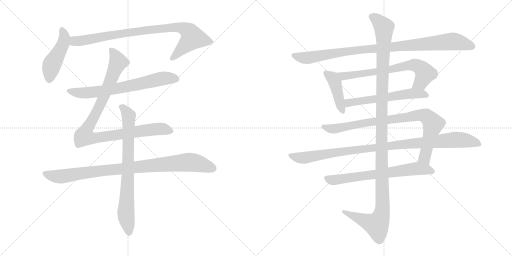
t = 0.00 s
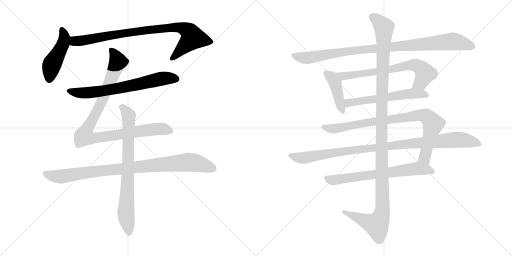
t = 2.53 s
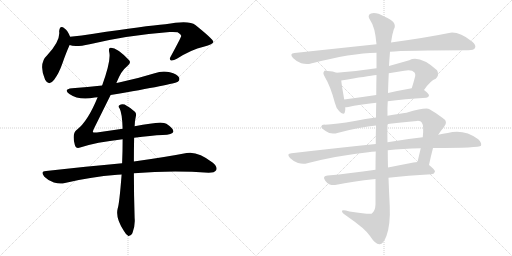
t = 5.06 s
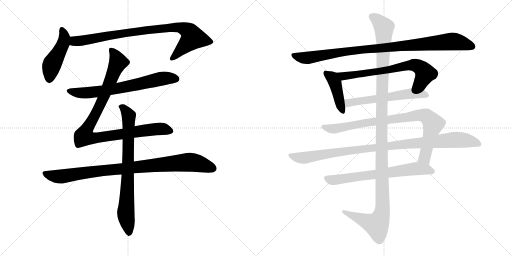
t = 7.59 s
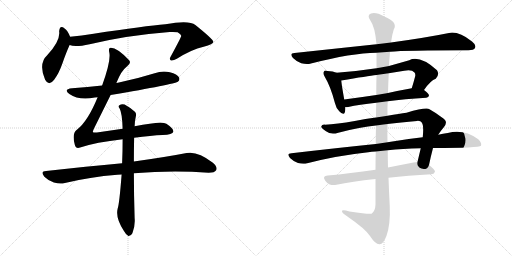
t = 10.13 s
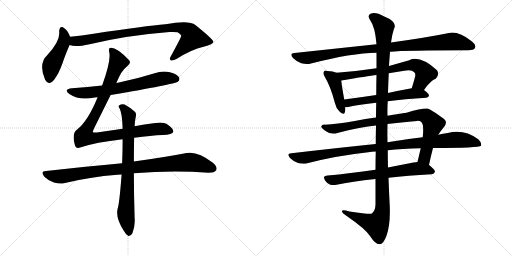
t = 12.66 s

The animated SVG that drew these frames (rendered in a browser with its animation timeline set to each time). Animation: 14 CSS @keyframes rules; one cycle of 12.66 s.

<svg version="1.1" viewBox="0 0 2048 1024" xmlns="http://www.w3.org/2000/svg">
  <g stroke="lightgray" stroke-dasharray="1,1" stroke-width="1" transform="scale(4, 4)">
    <line x1="0" y1="0" x2="256" y2="256"></line>
    <line x1="256" y1="0" x2="0" y2="256"></line>
    <line x1="128" y1="0" x2="128" y2="256"></line>
    <line x1="0" y1="128" x2="256" y2="128"></line>
    <line x1="256" y1="0" x2="512" y2="256"></line>
    <line x1="512" y1="0" x2="256" y2="256"></line>
    <line x1="384" y1="0" x2="384" y2="256"></line>
    <line x1="256" y1="128" x2="512" y2="128"></line>
  </g>
<g transform="scale(1, -1) translate(0, -850)">
   <style type="text/css">
    @keyframes keyframes0 {
      from {
       stroke: black;
       stroke-dashoffset: 466;
       stroke-width: 128;
       }
       60% {
       animation-timing-function: step-end;
       stroke: black;
       stroke-dashoffset: 0;
       stroke-width: 128;
       }
       to {
       stroke: black;
       stroke-width: 1024;
       }
       }
       #make-me-a-hanzi-animation-0 {
         animation: keyframes0 0.629232s both;
         animation-delay: 0.000000s;
         animation-timing-function: linear;
       }
    @keyframes keyframes1 {
      from {
       stroke: black;
       stroke-dashoffset: 885;
       stroke-width: 128;
       }
       74% {
       animation-timing-function: step-end;
       stroke: black;
       stroke-dashoffset: 0;
       stroke-width: 128;
       }
       to {
       stroke: black;
       stroke-width: 1024;
       }
       }
       #make-me-a-hanzi-animation-1 {
         animation: keyframes1 0.970215s both;
         animation-delay: 0.629232s;
         animation-timing-function: linear;
       }
    @keyframes keyframes2 {
      from {
       stroke: black;
       stroke-dashoffset: 687;
       stroke-width: 128;
       }
       69% {
       animation-timing-function: step-end;
       stroke: black;
       stroke-dashoffset: 0;
       stroke-width: 128;
       }
       to {
       stroke: black;
       stroke-width: 1024;
       }
       }
       #make-me-a-hanzi-animation-2 {
         animation: keyframes2 0.809082s both;
         animation-delay: 1.599447s;
         animation-timing-function: linear;
       }
    @keyframes keyframes3 {
      from {
       stroke: black;
       stroke-dashoffset: 989;
       stroke-width: 128;
       }
       76% {
       animation-timing-function: step-end;
       stroke: black;
       stroke-dashoffset: 0;
       stroke-width: 128;
       }
       to {
       stroke: black;
       stroke-width: 1024;
       }
       }
       #make-me-a-hanzi-animation-3 {
         animation: keyframes3 1.054850s both;
         animation-delay: 2.408529s;
         animation-timing-function: linear;
       }
    @keyframes keyframes4 {
      from {
       stroke: black;
       stroke-dashoffset: 934;
       stroke-width: 128;
       }
       75% {
       animation-timing-function: step-end;
       stroke: black;
       stroke-dashoffset: 0;
       stroke-width: 128;
       }
       to {
       stroke: black;
       stroke-width: 1024;
       }
       }
       #make-me-a-hanzi-animation-4 {
         animation: keyframes4 1.010091s both;
         animation-delay: 3.463379s;
         animation-timing-function: linear;
       }
    @keyframes keyframes5 {
      from {
       stroke: black;
       stroke-dashoffset: 773;
       stroke-width: 128;
       }
       72% {
       animation-timing-function: step-end;
       stroke: black;
       stroke-dashoffset: 0;
       stroke-width: 128;
       }
       to {
       stroke: black;
       stroke-width: 1024;
       }
       }
       #make-me-a-hanzi-animation-5 {
         animation: keyframes5 0.879069s both;
         animation-delay: 4.473470s;
         animation-timing-function: linear;
       }
    @keyframes keyframes6 {
      from {
       stroke: black;
       stroke-dashoffset: 977;
       stroke-width: 128;
       }
       76% {
       animation-timing-function: step-end;
       stroke: black;
       stroke-dashoffset: 0;
       stroke-width: 128;
       }
       to {
       stroke: black;
       stroke-width: 1024;
       }
       }
       #make-me-a-hanzi-animation-6 {
         animation: keyframes6 1.045085s both;
         animation-delay: 5.352539s;
         animation-timing-function: linear;
       }
    @keyframes keyframes7 {
      from {
       stroke: black;
       stroke-dashoffset: 426;
       stroke-width: 128;
       }
       58% {
       animation-timing-function: step-end;
       stroke: black;
       stroke-dashoffset: 0;
       stroke-width: 128;
       }
       to {
       stroke: black;
       stroke-width: 1024;
       }
       }
       #make-me-a-hanzi-animation-7 {
         animation: keyframes7 0.596680s both;
         animation-delay: 6.397624s;
         animation-timing-function: linear;
       }
    @keyframes keyframes8 {
      from {
       stroke: black;
       stroke-dashoffset: 697;
       stroke-width: 128;
       }
       69% {
       animation-timing-function: step-end;
       stroke: black;
       stroke-dashoffset: 0;
       stroke-width: 128;
       }
       to {
       stroke: black;
       stroke-width: 1024;
       }
       }
       #make-me-a-hanzi-animation-8 {
         animation: keyframes8 0.817220s both;
         animation-delay: 6.994304s;
         animation-timing-function: linear;
       }
    @keyframes keyframes9 {
      from {
       stroke: black;
       stroke-dashoffset: 582;
       stroke-width: 128;
       }
       65% {
       animation-timing-function: step-end;
       stroke: black;
       stroke-dashoffset: 0;
       stroke-width: 128;
       }
       to {
       stroke: black;
       stroke-width: 1024;
       }
       }
       #make-me-a-hanzi-animation-9 {
         animation: keyframes9 0.723633s both;
         animation-delay: 7.811524s;
         animation-timing-function: linear;
       }
    @keyframes keyframes10 {
      from {
       stroke: black;
       stroke-dashoffset: 878;
       stroke-width: 128;
       }
       74% {
       animation-timing-function: step-end;
       stroke: black;
       stroke-dashoffset: 0;
       stroke-width: 128;
       }
       to {
       stroke: black;
       stroke-width: 1024;
       }
       }
       #make-me-a-hanzi-animation-10 {
         animation: keyframes10 0.964518s both;
         animation-delay: 8.535157s;
         animation-timing-function: linear;
       }
    @keyframes keyframes11 {
      from {
       stroke: black;
       stroke-dashoffset: 1019;
       stroke-width: 128;
       }
       77% {
       animation-timing-function: step-end;
       stroke: black;
       stroke-dashoffset: 0;
       stroke-width: 128;
       }
       to {
       stroke: black;
       stroke-width: 1024;
       }
       }
       #make-me-a-hanzi-animation-11 {
         animation: keyframes11 1.079264s both;
         animation-delay: 9.499675s;
         animation-timing-function: linear;
       }
    @keyframes keyframes12 {
      from {
       stroke: black;
       stroke-dashoffset: 685;
       stroke-width: 128;
       }
       69% {
       animation-timing-function: step-end;
       stroke: black;
       stroke-dashoffset: 0;
       stroke-width: 128;
       }
       to {
       stroke: black;
       stroke-width: 1024;
       }
       }
       #make-me-a-hanzi-animation-12 {
         animation: keyframes12 0.807454s both;
         animation-delay: 10.578939s;
         animation-timing-function: linear;
       }
    @keyframes keyframes13 {
      from {
       stroke: black;
       stroke-dashoffset: 1254;
       stroke-width: 128;
       }
       80% {
       animation-timing-function: step-end;
       stroke: black;
       stroke-dashoffset: 0;
       stroke-width: 128;
       }
       to {
       stroke: black;
       stroke-width: 1024;
       }
       }
       #make-me-a-hanzi-animation-13 {
         animation: keyframes13 1.270508s both;
         animation-delay: 11.386393s;
         animation-timing-function: linear;
       }
</style>
<path d="M 280.5 703.0 Q 270.5 728.0 258.5 736.0 Q 239.5 752.0 236.5 725.0 Q 242.5 688.0 189.5 630.0 Q 152.5 596.0 180.5 531.0 Q 195.5 503.0 216.5 531.0 Q 235.5 556.0 249.5 596.0 Q 265.5 642.0 278.5 670.0 C 286.5 688.0 286.5 688.0 280.5 703.0 Z" fill="lightgray"></path> 
<path d="M 278.5 670.0 Q 299.5 660.0 358.5 673.0 Q 508.5 709.0 678.5 722.0 Q 700.5 723.0 710.5 721.0 Q 726.5 712.0 724.5 705.0 Q 724.5 701.0 684.5 627.0 Q 675.5 614.0 682.5 609.0 Q 689.5 605.0 707.5 615.0 Q 765.5 652.0 814.5 663.0 Q 854.5 673.0 853.5 683.0 Q 852.5 693.0 781.5 750.0 Q 756.5 771.0 661.5 753.0 Q 583.5 747.0 374.5 715.0 Q 326.5 708.0 280.5 703.0 C 250.5 700.0 249.5 676.0 278.5 670.0 Z" fill="lightgray"></path> 
<path d="M 442.5 470.0 Q 697.5 513.0 711.5 523.0 Q 720.5 530.0 716.5 540.0 Q 709.5 553.0 679.5 561.0 Q 649.5 568.0 618.5 557.0 Q 548.5 535.0 471.5 519.0 Q 468.5 519.0 465.5 518.0 L 408.5 508.0 Q 350.5 502.0 288.5 497.0 Q 251.5 493.0 277.5 474.0 Q 316.5 447.0 379.5 460.0 Q 382.5 461.0 390.5 461.0 L 442.5 470.0 Z" fill="lightgray"></path> 
<path d="M 536.5 299.0 Q 605.5 308.0 650.5 310.0 Q 690.5 311.0 693.5 323.0 Q 694.5 336.0 665.5 355.0 Q 646.5 367.0 538.5 345.0 L 490.5 335.0 L 387.5 320.0 Q 372.5 319.0 371.5 322.0 Q 370.5 325.0 376.5 337.0 L 442.5 470.0 L 465.5 518.0 Q 484.5 567.0 507.5 584.0 Q 526.5 597.0 516.5 609.0 Q 468.5 660.0 442.5 659.0 Q 432.5 659.0 437.5 638.0 Q 443.5 605.0 408.5 508.0 L 390.5 461.0 Q 351.5 365.0 307.5 331.0 Q 286.5 316.0 299.5 270.0 Q 303.5 254.0 320.5 260.0 Q 383.5 281.0 490.5 293.0 L 536.5 299.0 Z" fill="lightgray"></path> 
<path d="M 488.5 197.0 Q 347.5 184.0 184.5 166.0 Q 159.5 165.0 177.5 143.0 Q 193.5 127.0 215.5 120.0 Q 240.5 113.0 259.5 118.0 Q 358.5 142.0 469.5 151.0 Q 476.5 152.0 486.5 152.0 L 535.5 157.0 Q 688.5 169.0 834.5 159.0 Q 858.5 159.0 864.5 169.0 Q 871.5 182.0 851.5 199.0 Q 790.5 247.0 746.5 238.0 Q 664.5 222.0 535.5 204.0 L 488.5 197.0 Z" fill="lightgray"></path> 
<path d="M 538.5 345.0 Q 539.5 370.0 543.5 385.0 Q 546.5 397.0 539.5 403.0 Q 517.5 422.0 498.5 432.0 Q 486.5 436.0 477.5 429.0 Q 471.5 425.0 478.5 416.0 Q 488.5 398.0 490.5 335.0 L 490.5 293.0 Q 490.5 245.0 488.5 197.0 L 486.5 152.0 Q 477.5 35.0 470.5 15.0 Q 461.5 -21.0 494.5 -72.0 Q 504.5 -90.0 513.5 -94.0 Q 523.5 -95.0 529.5 -83.0 Q 541.5 -52.0 538.5 -22.0 Q 535.5 72.0 535.5 157.0 L 535.5 204.0 Q 535.5 252.0 536.5 299.0 L 538.5 345.0 Z" fill="lightgray"></path> 
<path d="M 1560.0 643.5 Q 1620.0 649.5 1874.0 649.5 Q 1895.0 649.5 1900.0 658.5 Q 1906.0 670.5 1888.0 684.5 Q 1834.0 726.5 1796.0 718.5 Q 1708.0 700.5 1564.0 680.5 L 1506.0 673.5 Q 1355.0 657.5 1178.0 638.5 Q 1156.0 637.5 1172.0 618.5 Q 1187.0 603.5 1205.0 597.5 Q 1227.0 591.5 1244.0 596.5 Q 1406.0 638.5 1506.0 639.5 L 1560.0 643.5 Z" fill="lightgray"></path> 
<path d="M 1346.0 559.5 Q 1333.0 565.5 1310.0 566.5 Q 1298.0 569.5 1296.0 564.5 Q 1290.0 557.5 1299.0 543.5 Q 1323.0 503.5 1340.0 437.5 Q 1344.0 418.5 1357.0 405.5 Q 1375.0 386.5 1379.0 400.5 Q 1382.0 409.5 1381.0 421.5 L 1377.0 452.5 Q 1367.0 507.5 1365.0 528.5 C 1362.0 553.5 1362.0 553.5 1346.0 559.5 Z" fill="lightgray"></path> 
<path d="M 1696.0 490.5 Q 1723.0 529.5 1743.0 535.5 Q 1759.0 551.5 1748.0 569.5 Q 1679.0 630.5 1637.0 609.5 Q 1595.0 597.5 1556.0 586.5 L 1506.0 577.5 Q 1428.0 565.5 1346.0 559.5 C 1316.0 557.5 1335.0 523.5 1365.0 528.5 Q 1471.0 546.5 1506.0 550.5 L 1555.0 557.5 Q 1586.0 563.5 1617.0 567.5 Q 1647.0 573.5 1658.0 560.5 Q 1662.0 556.5 1661.0 546.5 Q 1654.0 519.5 1647.0 497.5 C 1638.0 468.5 1678.0 466.5 1696.0 490.5 Z" fill="lightgray"></path> 
<path d="M 1551.0 445.5 Q 1617.0 454.5 1705.0 459.5 Q 1715.0 460.5 1716.0 468.5 Q 1716.0 475.5 1696.0 490.5 C 1680.0 503.5 1677.0 502.5 1647.0 497.5 Q 1596.0 488.5 1552.0 478.5 L 1505.0 470.5 Q 1438.0 460.5 1377.0 452.5 C 1347.0 448.5 1351.0 419.5 1381.0 421.5 Q 1385.0 421.5 1393.0 422.5 Q 1436.0 432.5 1505.0 439.5 L 1551.0 445.5 Z" fill="lightgray"></path> 
<path d="M 1716.0 190.5 Q 1723.0 224.5 1732.0 258.5 L 1753.0 311.5 Q 1763.0 327.5 1776.0 342.5 Q 1795.0 364.5 1768.0 380.5 Q 1743.0 399.5 1718.0 413.5 Q 1705.0 422.5 1626.0 399.5 Q 1599.0 396.5 1550.0 387.5 L 1504.0 380.5 Q 1462.0 376.5 1419.0 366.5 Q 1346.0 353.5 1300.0 351.5 Q 1287.0 352.5 1285.0 344.5 Q 1284.0 337.5 1304.0 325.5 Q 1323.0 310.5 1353.0 319.5 Q 1444.0 343.5 1504.0 348.5 L 1550.0 354.5 Q 1602.0 361.5 1668.0 366.5 Q 1683.0 367.5 1687.0 360.5 Q 1696.0 348.5 1691.0 301.5 L 1683.0 257.5 Q 1677.0 232.5 1670.0 202.5 C 1663.0 173.5 1710.0 161.5 1716.0 190.5 Z" fill="lightgray"></path> 
<path d="M 1503.0 274.5 Q 1346.0 258.5 1166.0 237.5 Q 1144.0 236.5 1160.0 218.5 Q 1173.0 205.5 1192.0 198.5 Q 1213.0 192.5 1229.0 197.5 Q 1344.0 227.5 1473.0 241.5 Q 1486.0 244.5 1503.0 244.5 L 1551.0 249.5 Q 1609.0 256.5 1683.0 257.5 L 1732.0 258.5 Q 1918.0 258.5 1924.0 267.5 Q 1928.0 279.5 1913.0 293.5 Q 1856.0 335.5 1791.0 318.5 Q 1772.0 315.5 1753.0 311.5 L 1691.0 301.5 Q 1625.0 294.5 1550.0 281.5 L 1503.0 274.5 Z" fill="lightgray"></path> 
<path d="M 1502.0 171.5 Q 1399.0 156.5 1311.0 148.5 Q 1287.0 147.5 1301.0 127.5 Q 1308.0 117.5 1319.0 112.5 Q 1332.0 108.5 1346.0 111.5 Q 1406.0 124.5 1502.0 134.5 L 1554.0 139.5 Q 1630.0 148.5 1726.0 153.5 Q 1738.0 154.5 1740.0 164.5 Q 1740.0 171.5 1716.0 190.5 C 1698.0 205.5 1698.0 205.5 1670.0 202.5 Q 1663.0 202.5 1654.0 200.5 Q 1602.0 190.5 1552.0 180.5 L 1502.0 171.5 Z" fill="lightgray"></path> 
<path d="M 1504.0 348.5 Q 1503.0 314.5 1503.0 274.5 L 1503.0 244.5 Q 1502.0 210.5 1502.0 171.5 L 1502.0 134.5 Q 1502.0 86.5 1502.0 32.5 Q 1501.0 5.5 1486.0 -4.5 Q 1480.0 -8.5 1398.0 4.5 Q 1365.0 14.5 1368.0 4.5 Q 1369.0 -2.5 1391.0 -16.5 Q 1461.0 -64.5 1480.0 -93.5 Q 1502.0 -127.5 1518.0 -126.5 Q 1533.0 -127.5 1546.0 -92.5 Q 1562.0 -47.5 1559.0 25.5 Q 1556.0 82.5 1554.0 139.5 L 1552.0 180.5 Q 1551.0 214.5 1551.0 249.5 L 1550.0 281.5 Q 1549.0 318.5 1550.0 354.5 L 1550.0 387.5 Q 1549.0 417.5 1551.0 445.5 L 1552.0 478.5 Q 1553.0 518.5 1555.0 557.5 L 1556.0 586.5 Q 1556.0 590.5 1560.0 643.5 L 1564.0 680.5 Q 1568.0 711.5 1575.0 732.5 Q 1593.0 762.5 1537.0 784.5 Q 1503.0 803.5 1484.0 796.5 Q 1466.0 789.5 1482.0 767.5 Q 1500.0 743.5 1506.0 673.5 L 1506.0 639.5 Q 1506.0 614.5 1506.0 577.5 L 1506.0 550.5 Q 1505.0 516.5 1505.0 470.5 L 1505.0 439.5 Q 1504.0 411.5 1504.0 380.5 L 1504.0 348.5 Z" fill="lightgray"></path> 
      <clipPath id="make-me-a-hanzi-clip-0">
      <path d="M 280.5 703.0 Q 270.5 728.0 258.5 736.0 Q 239.5 752.0 236.5 725.0 Q 242.5 688.0 189.5 630.0 Q 152.5 596.0 180.5 531.0 Q 195.5 503.0 216.5 531.0 Q 235.5 556.0 249.5 596.0 Q 265.5 642.0 278.5 670.0 C 286.5 688.0 286.5 688.0 280.5 703.0 Z" fill="lightgray"></path>
      </clipPath>
      <path clip-path="url(#make-me-a-hanzi-clip-0)" d="M 247.5 730.0 L 257.5 699.0 L 253.5 677.0 L 207.5 591.0 L 197.5 534.0 " fill="none" id="make-me-a-hanzi-animation-0" stroke-dasharray="338 676" stroke-linecap="round"></path>

      <clipPath id="make-me-a-hanzi-clip-1">
      <path d="M 278.5 670.0 Q 299.5 660.0 358.5 673.0 Q 508.5 709.0 678.5 722.0 Q 700.5 723.0 710.5 721.0 Q 726.5 712.0 724.5 705.0 Q 724.5 701.0 684.5 627.0 Q 675.5 614.0 682.5 609.0 Q 689.5 605.0 707.5 615.0 Q 765.5 652.0 814.5 663.0 Q 854.5 673.0 853.5 683.0 Q 852.5 693.0 781.5 750.0 Q 756.5 771.0 661.5 753.0 Q 583.5 747.0 374.5 715.0 Q 326.5 708.0 280.5 703.0 C 250.5 700.0 249.5 676.0 278.5 670.0 Z" fill="lightgray"></path>
      </clipPath>
      <path clip-path="url(#make-me-a-hanzi-clip-1)" d="M 284.5 675.0 L 298.5 685.0 L 552.5 726.0 L 697.5 741.0 L 743.5 732.0 L 758.5 721.0 L 770.5 699.0 L 687.5 615.0 " fill="none" id="make-me-a-hanzi-animation-1" stroke-dasharray="757 1514" stroke-linecap="round"></path>

      <clipPath id="make-me-a-hanzi-clip-2">
      <path d="M 442.5 470.0 Q 697.5 513.0 711.5 523.0 Q 720.5 530.0 716.5 540.0 Q 709.5 553.0 679.5 561.0 Q 649.5 568.0 618.5 557.0 Q 548.5 535.0 471.5 519.0 Q 468.5 519.0 465.5 518.0 L 408.5 508.0 Q 350.5 502.0 288.5 497.0 Q 251.5 493.0 277.5 474.0 Q 316.5 447.0 379.5 460.0 Q 382.5 461.0 390.5 461.0 L 442.5 470.0 Z" fill="lightgray"></path>
      </clipPath>
      <path clip-path="url(#make-me-a-hanzi-clip-2)" d="M 280.5 487.0 L 325.5 478.0 L 367.5 480.0 L 479.5 497.0 L 656.5 537.0 L 704.5 534.0 " fill="none" id="make-me-a-hanzi-animation-2" stroke-dasharray="559 1118" stroke-linecap="round"></path>

      <clipPath id="make-me-a-hanzi-clip-3">
      <path d="M 536.5 299.0 Q 605.5 308.0 650.5 310.0 Q 690.5 311.0 693.5 323.0 Q 694.5 336.0 665.5 355.0 Q 646.5 367.0 538.5 345.0 L 490.5 335.0 L 387.5 320.0 Q 372.5 319.0 371.5 322.0 Q 370.5 325.0 376.5 337.0 L 442.5 470.0 L 465.5 518.0 Q 484.5 567.0 507.5 584.0 Q 526.5 597.0 516.5 609.0 Q 468.5 660.0 442.5 659.0 Q 432.5 659.0 437.5 638.0 Q 443.5 605.0 408.5 508.0 L 390.5 461.0 Q 351.5 365.0 307.5 331.0 Q 286.5 316.0 299.5 270.0 Q 303.5 254.0 320.5 260.0 Q 383.5 281.0 490.5 293.0 L 536.5 299.0 Z" fill="lightgray"></path>
      </clipPath>
      <path clip-path="url(#make-me-a-hanzi-clip-3)" d="M 445.5 649.0 L 472.5 602.0 L 401.5 432.0 L 336.5 305.0 L 374.5 297.0 L 632.5 334.0 L 684.5 325.0 " fill="none" id="make-me-a-hanzi-animation-3" stroke-dasharray="861 1722" stroke-linecap="round"></path>

      <clipPath id="make-me-a-hanzi-clip-4">
      <path d="M 488.5 197.0 Q 347.5 184.0 184.5 166.0 Q 159.5 165.0 177.5 143.0 Q 193.5 127.0 215.5 120.0 Q 240.5 113.0 259.5 118.0 Q 358.5 142.0 469.5 151.0 Q 476.5 152.0 486.5 152.0 L 535.5 157.0 Q 688.5 169.0 834.5 159.0 Q 858.5 159.0 864.5 169.0 Q 871.5 182.0 851.5 199.0 Q 790.5 247.0 746.5 238.0 Q 664.5 222.0 535.5 204.0 L 488.5 197.0 Z" fill="lightgray"></path>
      </clipPath>
      <path clip-path="url(#make-me-a-hanzi-clip-4)" d="M 181.5 154.0 L 248.5 144.0 L 440.5 171.0 L 756.5 201.0 L 787.5 198.0 L 851.5 176.0 " fill="none" id="make-me-a-hanzi-animation-4" stroke-dasharray="806 1612" stroke-linecap="round"></path>

      <clipPath id="make-me-a-hanzi-clip-5">
      <path d="M 538.5 345.0 Q 539.5 370.0 543.5 385.0 Q 546.5 397.0 539.5 403.0 Q 517.5 422.0 498.5 432.0 Q 486.5 436.0 477.5 429.0 Q 471.5 425.0 478.5 416.0 Q 488.5 398.0 490.5 335.0 L 490.5 293.0 Q 490.5 245.0 488.5 197.0 L 486.5 152.0 Q 477.5 35.0 470.5 15.0 Q 461.5 -21.0 494.5 -72.0 Q 504.5 -90.0 513.5 -94.0 Q 523.5 -95.0 529.5 -83.0 Q 541.5 -52.0 538.5 -22.0 Q 535.5 72.0 535.5 157.0 L 535.5 204.0 Q 535.5 252.0 536.5 299.0 L 538.5 345.0 Z" fill="lightgray"></path>
      </clipPath>
      <path clip-path="url(#make-me-a-hanzi-clip-5)" d="M 485.5 423.0 L 515.5 387.0 L 503.5 -11.0 L 515.5 -82.0 " fill="none" id="make-me-a-hanzi-animation-5" stroke-dasharray="645 1290" stroke-linecap="round"></path>

      <clipPath id="make-me-a-hanzi-clip-6">
      <path d="M 1560.0 643.5 Q 1620.0 649.5 1874.0 649.5 Q 1895.0 649.5 1900.0 658.5 Q 1906.0 670.5 1888.0 684.5 Q 1834.0 726.5 1796.0 718.5 Q 1708.0 700.5 1564.0 680.5 L 1506.0 673.5 Q 1355.0 657.5 1178.0 638.5 Q 1156.0 637.5 1172.0 618.5 Q 1187.0 603.5 1205.0 597.5 Q 1227.0 591.5 1244.0 596.5 Q 1406.0 638.5 1506.0 639.5 L 1560.0 643.5 Z" fill="lightgray"></path>
      </clipPath>
      <path clip-path="url(#make-me-a-hanzi-clip-6)" d="M 1175.0 628.5 L 1226.0 618.5 L 1427.0 650.5 L 1806.0 684.5 L 1852.0 677.5 L 1888.0 664.5 " fill="none" id="make-me-a-hanzi-animation-6" stroke-dasharray="849 1698" stroke-linecap="round"></path>

      <clipPath id="make-me-a-hanzi-clip-7">
      <path d="M 1346.0 559.5 Q 1333.0 565.5 1310.0 566.5 Q 1298.0 569.5 1296.0 564.5 Q 1290.0 557.5 1299.0 543.5 Q 1323.0 503.5 1340.0 437.5 Q 1344.0 418.5 1357.0 405.5 Q 1375.0 386.5 1379.0 400.5 Q 1382.0 409.5 1381.0 421.5 L 1377.0 452.5 Q 1367.0 507.5 1365.0 528.5 C 1362.0 553.5 1362.0 553.5 1346.0 559.5 Z" fill="lightgray"></path>
      </clipPath>
      <path clip-path="url(#make-me-a-hanzi-clip-7)" d="M 1304.0 557.5 L 1330.0 538.5 L 1340.0 520.5 L 1369.0 406.5 " fill="none" id="make-me-a-hanzi-animation-7" stroke-dasharray="298 596" stroke-linecap="round"></path>

      <clipPath id="make-me-a-hanzi-clip-8">
      <path d="M 1696.0 490.5 Q 1723.0 529.5 1743.0 535.5 Q 1759.0 551.5 1748.0 569.5 Q 1679.0 630.5 1637.0 609.5 Q 1595.0 597.5 1556.0 586.5 L 1506.0 577.5 Q 1428.0 565.5 1346.0 559.5 C 1316.0 557.5 1335.0 523.5 1365.0 528.5 Q 1471.0 546.5 1506.0 550.5 L 1555.0 557.5 Q 1586.0 563.5 1617.0 567.5 Q 1647.0 573.5 1658.0 560.5 Q 1662.0 556.5 1661.0 546.5 Q 1654.0 519.5 1647.0 497.5 C 1638.0 468.5 1678.0 466.5 1696.0 490.5 Z" fill="lightgray"></path>
      </clipPath>
      <path clip-path="url(#make-me-a-hanzi-clip-8)" d="M 1354.0 557.5 L 1375.0 544.5 L 1657.0 590.5 L 1681.0 580.5 L 1700.0 557.5 L 1681.0 519.5 L 1654.0 501.5 " fill="none" id="make-me-a-hanzi-animation-8" stroke-dasharray="569 1138" stroke-linecap="round"></path>

      <clipPath id="make-me-a-hanzi-clip-9">
      <path d="M 1551.0 445.5 Q 1617.0 454.5 1705.0 459.5 Q 1715.0 460.5 1716.0 468.5 Q 1716.0 475.5 1696.0 490.5 C 1680.0 503.5 1677.0 502.5 1647.0 497.5 Q 1596.0 488.5 1552.0 478.5 L 1505.0 470.5 Q 1438.0 460.5 1377.0 452.5 C 1347.0 448.5 1351.0 419.5 1381.0 421.5 Q 1385.0 421.5 1393.0 422.5 Q 1436.0 432.5 1505.0 439.5 L 1551.0 445.5 Z" fill="lightgray"></path>
      </clipPath>
      <path clip-path="url(#make-me-a-hanzi-clip-9)" d="M 1385.0 445.5 L 1395.0 438.5 L 1643.0 476.5 L 1706.0 469.5 " fill="none" id="make-me-a-hanzi-animation-9" stroke-dasharray="454 908" stroke-linecap="round"></path>

      <clipPath id="make-me-a-hanzi-clip-10">
      <path d="M 1716.0 190.5 Q 1723.0 224.5 1732.0 258.5 L 1753.0 311.5 Q 1763.0 327.5 1776.0 342.5 Q 1795.0 364.5 1768.0 380.5 Q 1743.0 399.5 1718.0 413.5 Q 1705.0 422.5 1626.0 399.5 Q 1599.0 396.5 1550.0 387.5 L 1504.0 380.5 Q 1462.0 376.5 1419.0 366.5 Q 1346.0 353.5 1300.0 351.5 Q 1287.0 352.5 1285.0 344.5 Q 1284.0 337.5 1304.0 325.5 Q 1323.0 310.5 1353.0 319.5 Q 1444.0 343.5 1504.0 348.5 L 1550.0 354.5 Q 1602.0 361.5 1668.0 366.5 Q 1683.0 367.5 1687.0 360.5 Q 1696.0 348.5 1691.0 301.5 L 1683.0 257.5 Q 1677.0 232.5 1670.0 202.5 C 1663.0 173.5 1710.0 161.5 1716.0 190.5 Z" fill="lightgray"></path>
      </clipPath>
      <path clip-path="url(#make-me-a-hanzi-clip-10)" d="M 1292.0 343.5 L 1342.0 335.5 L 1443.0 356.5 L 1666.0 389.5 L 1705.0 385.5 L 1732.0 351.5 L 1698.0 219.5 L 1710.0 198.5 " fill="none" id="make-me-a-hanzi-animation-10" stroke-dasharray="750 1500" stroke-linecap="round"></path>

      <clipPath id="make-me-a-hanzi-clip-11">
      <path d="M 1503.0 274.5 Q 1346.0 258.5 1166.0 237.5 Q 1144.0 236.5 1160.0 218.5 Q 1173.0 205.5 1192.0 198.5 Q 1213.0 192.5 1229.0 197.5 Q 1344.0 227.5 1473.0 241.5 Q 1486.0 244.5 1503.0 244.5 L 1551.0 249.5 Q 1609.0 256.5 1683.0 257.5 L 1732.0 258.5 Q 1918.0 258.5 1924.0 267.5 Q 1928.0 279.5 1913.0 293.5 Q 1856.0 335.5 1791.0 318.5 Q 1772.0 315.5 1753.0 311.5 L 1691.0 301.5 Q 1625.0 294.5 1550.0 281.5 L 1503.0 274.5 Z" fill="lightgray"></path>
      </clipPath>
      <path clip-path="url(#make-me-a-hanzi-clip-11)" d="M 1163.0 228.5 L 1219.0 219.5 L 1395.0 248.5 L 1805.0 290.5 L 1854.0 290.5 L 1919.0 273.5 " fill="none" id="make-me-a-hanzi-animation-11" stroke-dasharray="891 1782" stroke-linecap="round"></path>

      <clipPath id="make-me-a-hanzi-clip-12">
      <path d="M 1502.0 171.5 Q 1399.0 156.5 1311.0 148.5 Q 1287.0 147.5 1301.0 127.5 Q 1308.0 117.5 1319.0 112.5 Q 1332.0 108.5 1346.0 111.5 Q 1406.0 124.5 1502.0 134.5 L 1554.0 139.5 Q 1630.0 148.5 1726.0 153.5 Q 1738.0 154.5 1740.0 164.5 Q 1740.0 171.5 1716.0 190.5 C 1698.0 205.5 1698.0 205.5 1670.0 202.5 Q 1663.0 202.5 1654.0 200.5 Q 1602.0 190.5 1552.0 180.5 L 1502.0 171.5 Z" fill="lightgray"></path>
      </clipPath>
      <path clip-path="url(#make-me-a-hanzi-clip-12)" d="M 1307.0 137.5 L 1337.0 130.5 L 1668.0 176.5 L 1731.0 164.5 " fill="none" id="make-me-a-hanzi-animation-12" stroke-dasharray="557 1114" stroke-linecap="round"></path>

      <clipPath id="make-me-a-hanzi-clip-13">
      <path d="M 1504.0 348.5 Q 1503.0 314.5 1503.0 274.5 L 1503.0 244.5 Q 1502.0 210.5 1502.0 171.5 L 1502.0 134.5 Q 1502.0 86.5 1502.0 32.5 Q 1501.0 5.5 1486.0 -4.5 Q 1480.0 -8.5 1398.0 4.5 Q 1365.0 14.5 1368.0 4.5 Q 1369.0 -2.5 1391.0 -16.5 Q 1461.0 -64.5 1480.0 -93.5 Q 1502.0 -127.5 1518.0 -126.5 Q 1533.0 -127.5 1546.0 -92.5 Q 1562.0 -47.5 1559.0 25.5 Q 1556.0 82.5 1554.0 139.5 L 1552.0 180.5 Q 1551.0 214.5 1551.0 249.5 L 1550.0 281.5 Q 1549.0 318.5 1550.0 354.5 L 1550.0 387.5 Q 1549.0 417.5 1551.0 445.5 L 1552.0 478.5 Q 1553.0 518.5 1555.0 557.5 L 1556.0 586.5 Q 1556.0 590.5 1560.0 643.5 L 1564.0 680.5 Q 1568.0 711.5 1575.0 732.5 Q 1593.0 762.5 1537.0 784.5 Q 1503.0 803.5 1484.0 796.5 Q 1466.0 789.5 1482.0 767.5 Q 1500.0 743.5 1506.0 673.5 L 1506.0 639.5 Q 1506.0 614.5 1506.0 577.5 L 1506.0 550.5 Q 1505.0 516.5 1505.0 470.5 L 1505.0 439.5 Q 1504.0 411.5 1504.0 380.5 L 1504.0 348.5 Z" fill="lightgray"></path>
      </clipPath>
      <path clip-path="url(#make-me-a-hanzi-clip-13)" d="M 1490.0 781.5 L 1507.0 773.5 L 1536.0 738.5 L 1526.0 417.5 L 1530.0 15.5 L 1524.0 -15.5 L 1507.0 -48.5 L 1375.0 2.5 " fill="none" id="make-me-a-hanzi-animation-13" stroke-dasharray="1126 2252" stroke-linecap="round"></path>

</g>
</svg>
